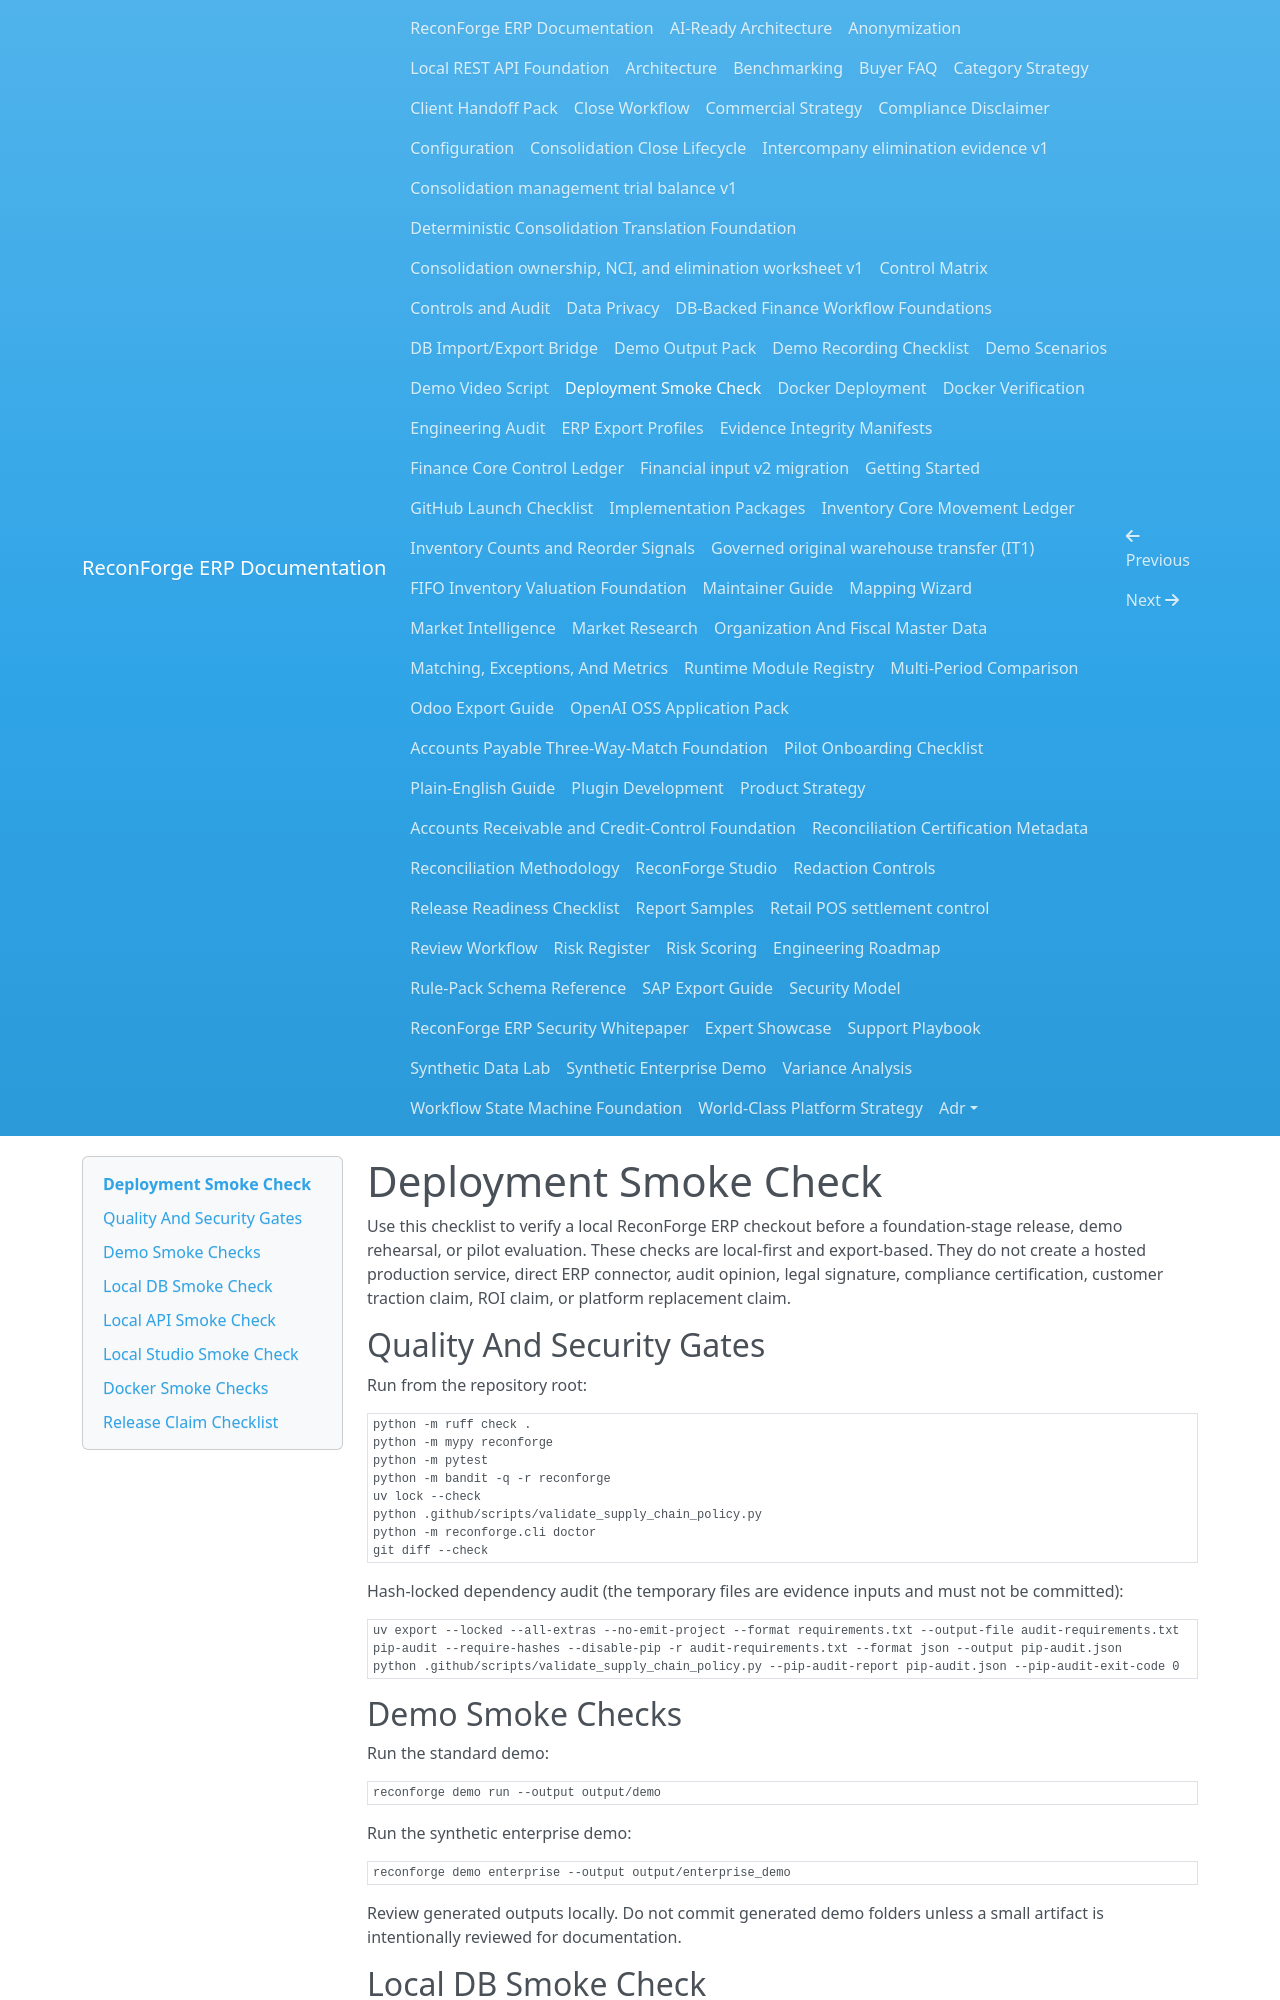

repository: amrzainmubarak/reconforge-erp · page: deployment-smoke-check/index.html · generator: mkdocs

# Deployment Smoke Check

Use this checklist to verify a local ReconForge ERP checkout before a foundation-stage release, demo rehearsal, or pilot evaluation. These checks are local-first and export-based. They do not create a hosted production service, direct ERP connector, audit opinion, legal signature, compliance certification, customer traction claim, ROI claim, or platform replacement claim.

## Quality And Security Gates

Run from the repository root:

```bash
python -m ruff check .
python -m mypy reconforge
python -m pytest
python -m bandit -q -r reconforge
uv lock --check
python .github/scripts/validate_supply_chain_policy.py
python -m reconforge.cli doctor
git diff --check
```

Hash-locked dependency audit (the temporary files are evidence inputs and must
not be committed):

```bash
uv export --locked --all-extras --no-emit-project --format requirements.txt --output-file audit-requirements.txt
pip-audit --require-hashes --disable-pip -r audit-requirements.txt --format json --output pip-audit.json
python .github/scripts/validate_supply_chain_policy.py --pip-audit-report pip-audit.json --pip-audit-exit-code 0
```

## Demo Smoke Checks

Run the standard demo:

```bash
reconforge demo run --output output/demo
```

Run the synthetic enterprise demo:

```bash
reconforge demo enterprise --output output/enterprise_demo
```

Review generated outputs locally. Do not commit generated demo folders unless a small artifact is intentionally reviewed for documentation.

## Local DB Smoke Check

Initialize a local SQLite database:

```bash
reconforge db init --db output/reconforge.db
```

This validates the local migration runner against a local file. It does not add a new schema or migration.

## Local API Smoke Check

Start the local API:

```bash
reconforge api serve --db output/reconforge.db --host 127.0.0.1 --port 8765
```

Expected result:

- The command starts a local server on `http://127.0.0.1:8765`.
- Stop it after confirming startup.
- Do not bind to public interfaces during release smoke checks.
